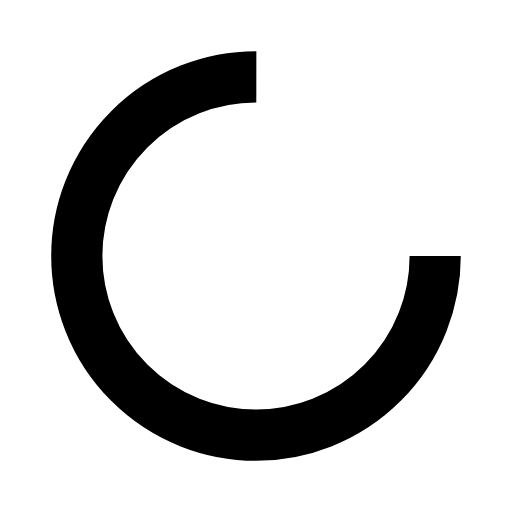
t = 0.00 s
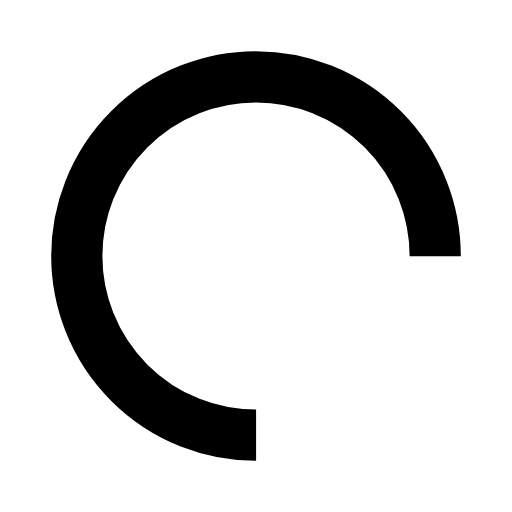
t = 0.18 s
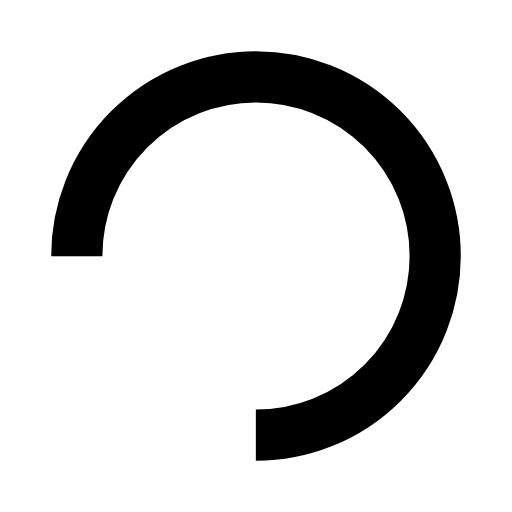
t = 0.35 s
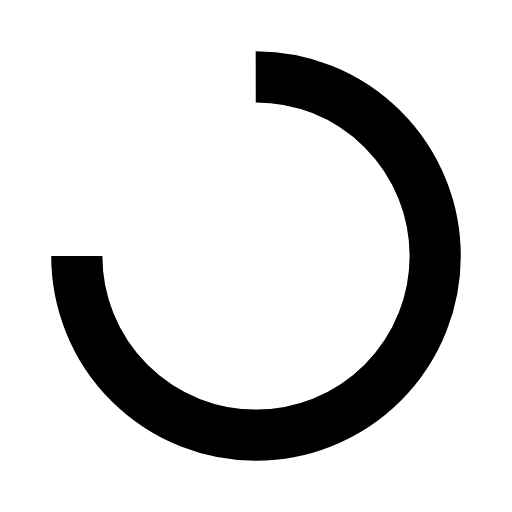
t = 0.53 s

The animated SVG that drew these frames (rendered in a browser with its animation timeline set to each time). Animation: 1 SMIL element (animateTransform=1); one cycle of 0.70 s, repeats indefinitely.

<?xml version="1.0" encoding="utf-8"?>
<svg xmlns="http://www.w3.org/2000/svg" xmlns:xlink="http://www.w3.org/1999/xlink" style="margin: auto; background: none; display: block; shape-rendering: auto;" width="200px" height="200px" viewBox="0 0 100 100" preserveAspectRatio="xMidYMid">
<circle cx="50" cy="50" fill="none" stroke="#000000" stroke-width="10" r="35" stroke-dasharray="164.93361431346415 56.97787143782138">
  <animateTransform attributeName="transform" type="rotate" repeatCount="indefinite" dur="0.7042253521126761s" values="0 50 50;360 50 50" keyTimes="0;1"></animateTransform>
</circle>
<!-- [ldio] generated by https://loading.io/ --></svg>